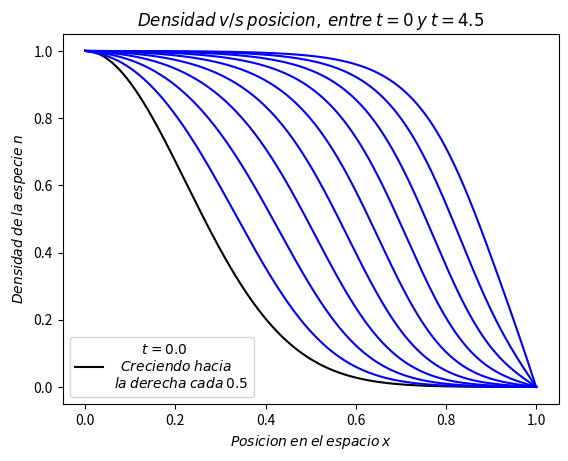

Python code for this plot:
import numpy as np
import matplotlib.pyplot as plt
#Constantes
u = 1.5
y = 0.001
#Condiciones de Borde
nt0 = 1
nt1 = 0
#Datos
Pasos = 500
tTotal = 5         #Tiempo de 0 a 5
xTotal = 1        #x de 0 a 1

dt = tTotal / Pasos   #Paso de tiempo
h = xTotal / Pasos   #Paso de espacio

r = (y * dt) / (2 * h ** 2)   #El cambio de variable
#Vectores vacios para rellenar con datos
n = []              #Junta todos los datos de la solucion
nTotal1 = []     #Junta todas las soluciones y se guarda como '1' para importar con Animaciones
#Crea vectores con ceros para reemplazar con datos
B = np.zeros(Pasos)
a = np.zeros(Pasos)
b = np.zeros(Pasos)
#Aplica las condiciones de borde, incluyendo la exponencial
for i in range(Pasos):
    x = i * h
    n.append(np.exp(- x ** 2 / 0.1))
n[0] = nt0
n[-1] = nt1
#Aplicacion del metodo
N = 1
while N < Pasos:
    for j in range(1, Pasos - 1):                         #Calcula B
        B[j] = (r * n[j+1] + (1-2*r) * n[j] +             #
                r * n[j-1] + n[j] * dt * u * (1 - n[j]))     #
    Ao = (1 + 2 * r)                                     #Calcula alfa y beta
    A = -1 * r                                             #utilizando los coeficientes
    a[0] = 0                                               #y condiciones de borde
    b[0] = nt0                                            #
    for i in range(1, Pasos):                        #
        a[i] = -A / (Ao + A*a[i-1])                  #
        b[i] = (B[i] - A*b[i-1]) / (A*a[i-1] + Ao)#
    nGuarda = []
    for j in range(len(n)):               #Guarda el actual n 
        nGuarda.append(n[j])         #y calcula el siguiente
    nTotal1.append(nGuarda)       #en reversa
    n[0] = nt0                             #
    n[-1] = nt1                            #
    for i in range(Pasos - 2, 0, -1):#
        n[i] = a[i] * n[i+1] + b[i]      #
    N += 1      #Contador para avanzar con el while
#Plots
x = np.linspace(0, 1, Pasos)
fig = plt.figure()
for i in range(0, 500, 50):
    if i == 0:      #Destaca el t=0
        plt.plot(x, nTotal1[i], label='         $t=0.0$\n' +
                 '  $Creciendo$ $hacia$\n$la$' +
                 ' $derecha$ $cada$ $0.5$', color='k')
    else:
        plt.plot(x, nTotal1[i], color='b')
plt.legend(loc='lower left')
plt.xlabel('$Posicion$ $en$ $el$ $espacio$ $x$')
plt.ylabel('$Densidad$ $de$ $la$ $especie$ $n$')
plt.title('$Densidad$ $v/s$ $posicion,$ $entre$ $t=0$ $y$ $t=4.5$')
fig.savefig("P1.png")
plt.show()
